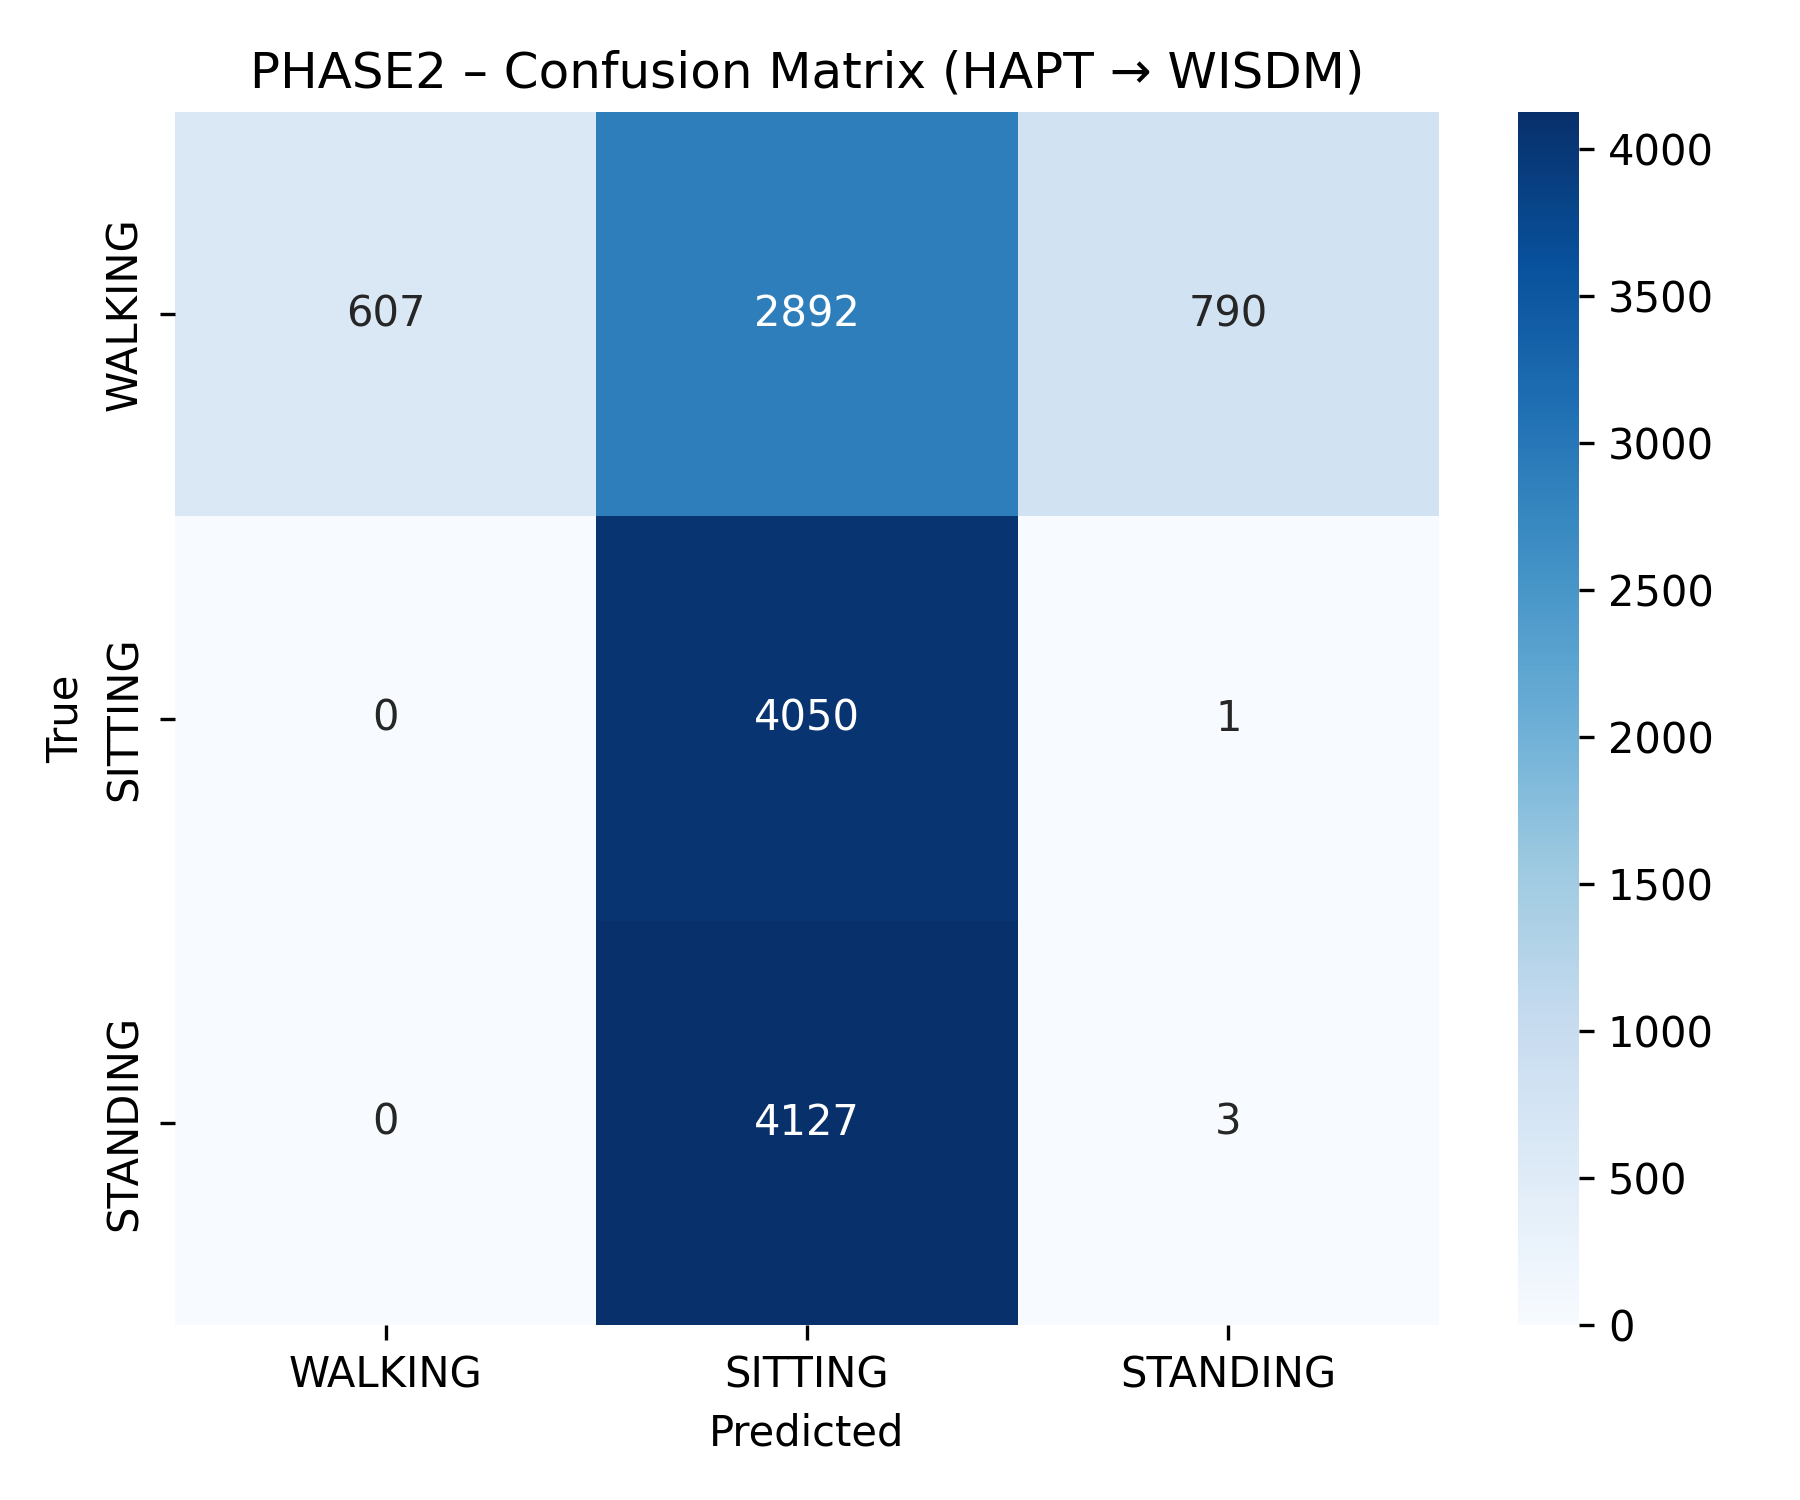

Source data for this figure (header and first rows):
607, 2892, 790
0, 4050, 1
0, 4127, 3
